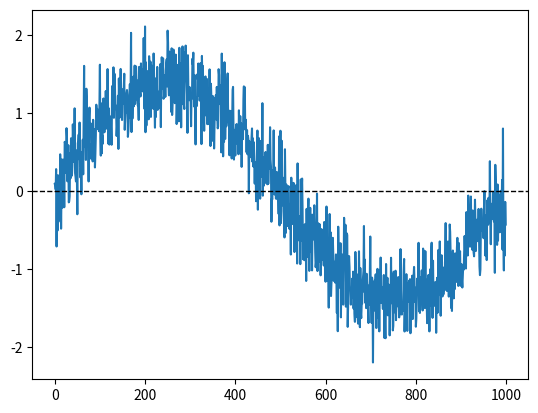

Generate this figure with matplotlib:
# -*- coding: utf-8 -*-
"""
Created on Wed Aug 12 09:03:20 2026

@author: Fede
"""
import matplotlib.pyplot as plt
import numpy as np


#%%  Definiciones


#%%  Funcion generador de señales

def generador( vmax , dc , ff , ph , nn , fs):
    
    tt=np.arange(0,nn,1)

    xx = vmax * np.sin(2*np.pi*ff*tt/fs + ph) + dc
    
    return tt , xx


def generador_triangular(vmax, dc, ff, ph, nn, fs):
    
    tt = np.arange(0, nn, 1)
    
    xx = vmax * (2 * np.abs(2 * (ff * tt / fs + ph / (2*np.pi)- np.floor(ff * tt / fs + ph / (2*np.pi) + 0.5))) - 1) + dc
    
    return tt, xx
#%%  Inicio script

tt , xx = generador(np.sqrt(2),0,1,0,1000,1000)



#plt.plot(tt,xx)
#plt.axhline(0, linestyle='--' , color = 'black', linewidth=1)


snr = 10
potnq =  10**(-snr/10)

desvio = np.sqrt(potnq)

nq = np.random.normal(0,desvio,1000)

plt.plot(tt,xx + nq)
plt.axhline(0, linestyle='--' , color = 'black', linewidth=1)

 
print( np.var(xx)/np.var(nq))
